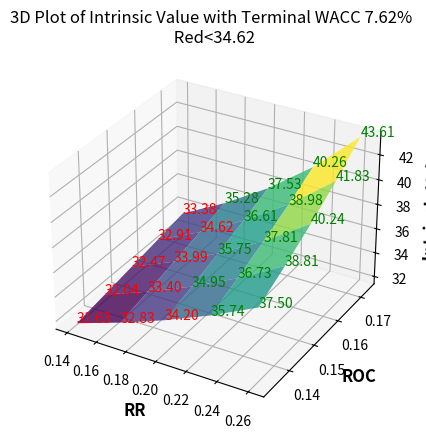

Python code for this plot:
import numpy as np
import matplotlib.pyplot as plt
from mpl_toolkits.mplot3d import Axes3D

rr = np.array([14.1, 17.1, 20.1, 23.1, 26.1]) / 100
ROC = np.array([13.3, 14.3, 15.3, 16.3, 17.3]) / 100
WACC = np.array([5.6, 6.6, 7.6, 8.6, 9.6]) / 100

TerminalCF = 204071
wacc = 9 / 100  # Fixing the WACC value for the plot

basefcff = np.array([177045, 176296, 179109, 175440])

cash = 135876
debt = 278823

# Calculate the terminal value
terminal_value = np.zeros((len(ROC), len(rr)))
for i in range(len(ROC)):
    for j in range(len(rr)):
        result = (TerminalCF * (1 + ROC[i] * rr[j])) / (wacc - ROC[i] * rr[j])
        terminal_value[i, j] = result

E_17 = 1000
shares = 99652711

# Calculate the intrinsic value
intrinsic_value = np.zeros_like(terminal_value)
for i in range(len(ROC)):
    for j in range(len(rr)):
        intrinsic_value[i, j] = ((terminal_value[i, j] + TerminalCF) / (1 + wacc) ** 5 + np.sum(basefcff) + debt + cash) * E_17 / shares

# Create a meshgrid of rr and ROC
RR, ROC = np.meshgrid(rr, ROC)

# Create a 3D plot
fig = plt.figure()
ax = fig.add_subplot(111, projection='3d')

# Plot the wireframe
surf = ax.plot_surface(RR, ROC, intrinsic_value, cmap='viridis', alpha=0.8)

# Set labels and title
ax.set_xlabel('RR', fontsize=12, fontweight='bold', color='black')
ax.set_ylabel('ROC', fontsize=12, fontweight='bold', color='black')
ax.set_zlabel('Intrinsic Value', fontsize=12, fontweight='bold', color='black')
ax.set_title('3D Plot of Intrinsic Value with Terminal WACC 7.62% \n Red<34.62')

# Add labels for intrinsic value with conditional formatting
for i in range(len(ROC)):
    for j in range(len(RR)):
        label_color = 'green' if intrinsic_value[i, j] > 34.62 else 'red'
        ax.text(RR[i, j], ROC[i, j], intrinsic_value[i, j], '{:.2f}'.format(intrinsic_value[i, j]), color=label_color)

plt.show()
